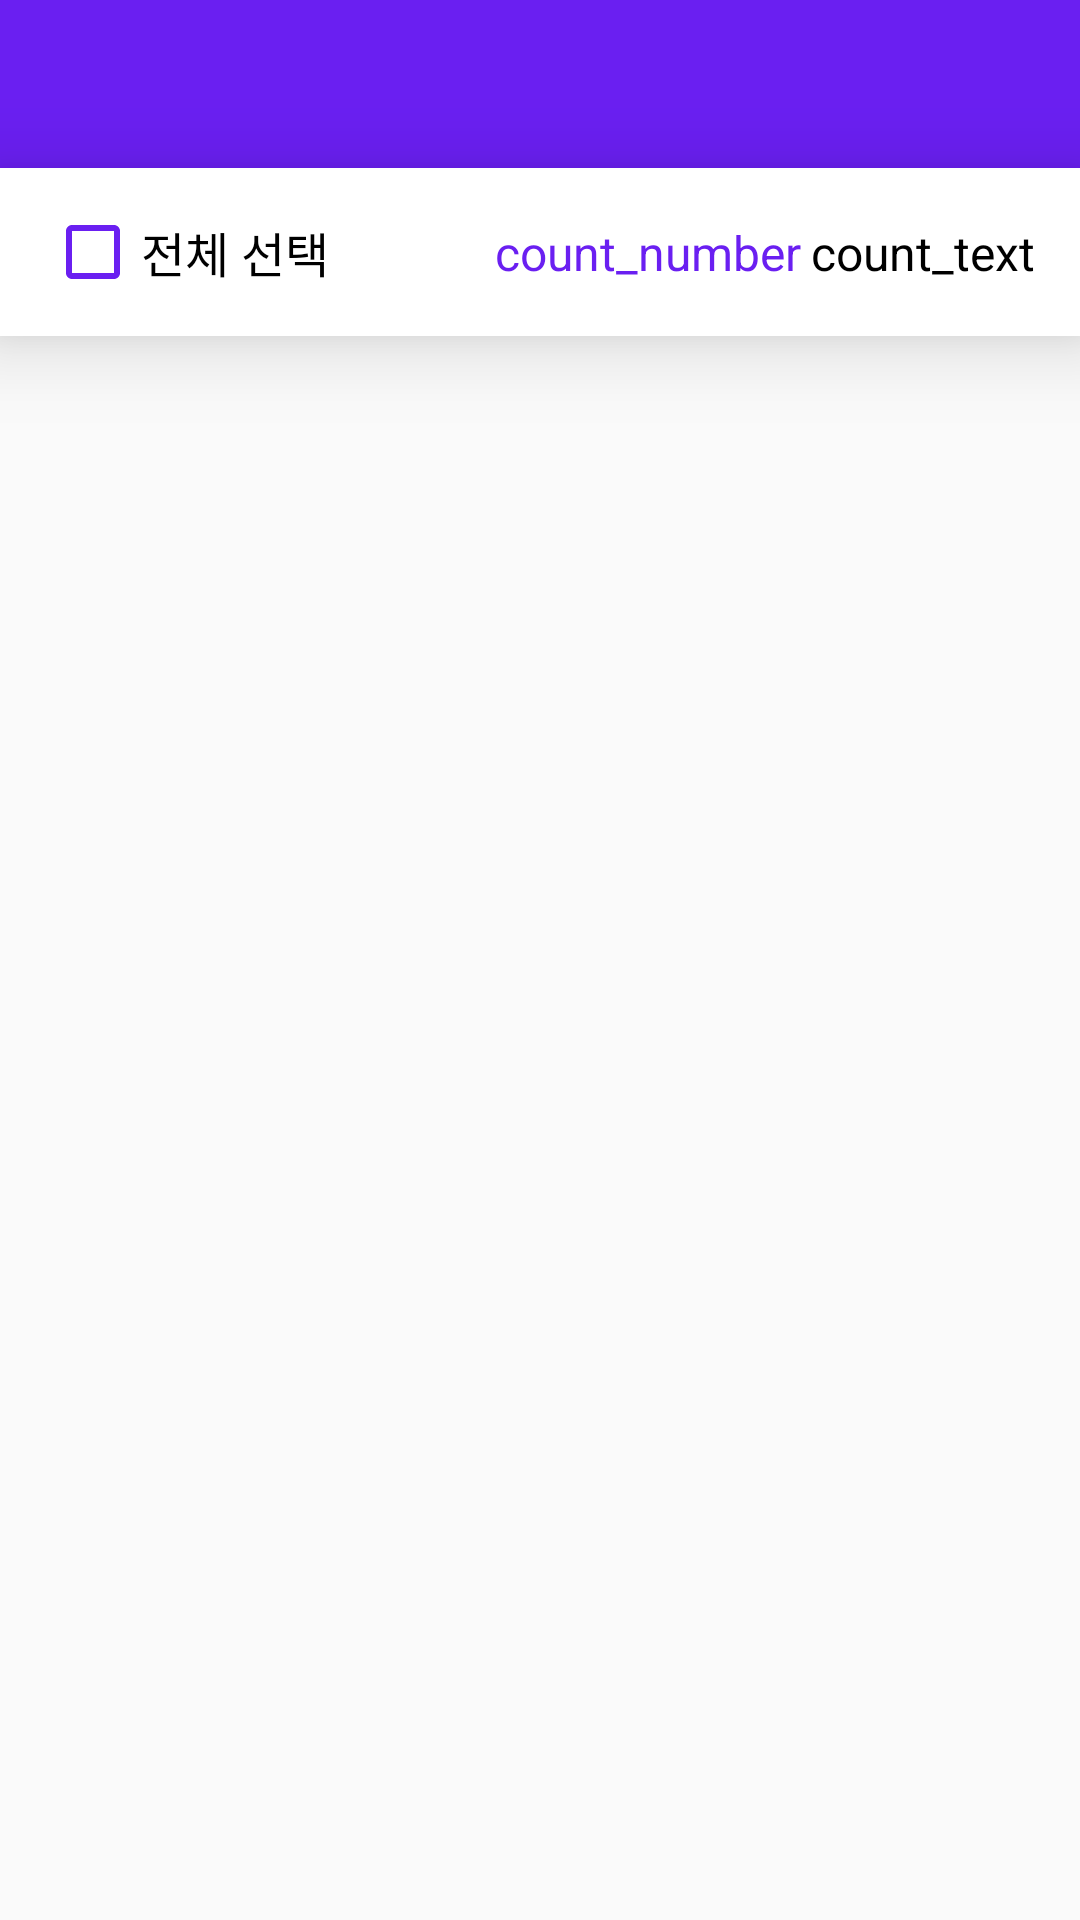

This screen was rendered from an Android layout file. Write that file and the resources it references.
<!-- AndroidManifest.xml: application theme Project_SongCast -->
<!-- res/layout/activity_playlist_insert_audio.xml -->
<?xml version="1.0" encoding="utf-8"?>
<LinearLayout
    xmlns:android="http://schemas.android.com/apk/res/android"
    xmlns:app="http://schemas.android.com/apk/res-auto"
    xmlns:tools="http://schemas.android.com/tools"
    android:layout_width="match_parent"
    android:layout_height="match_parent"
    tools:context=".Playlist_Insert_Audio_Activity"
    android:orientation="vertical"
    android:elevation="80dp"
    >
    <com.google.android.material.appbar.AppBarLayout
        android:layout_width="match_parent"
        android:layout_height="wrap_content"
        app:elevation="0dp"
        >
        <androidx.appcompat.widget.Toolbar
            android:id="@+id/playlist_insert_item_toolbar"
            android:layout_width="match_parent"
            android:layout_height="?attr/actionBarSize"
            app:titleTextColor="@color/white"
            android:background="@color/MainColor"
            />
    </com.google.android.material.appbar.AppBarLayout>
    <androidx.constraintlayout.widget.ConstraintLayout
        android:layout_width="match_parent"
        android:layout_height="?attr/actionBarSize"
        android:background="@color/white"
        android:elevation="16dp"
        >
        <LinearLayout
            android:layout_width="wrap_content"
            android:layout_height="wrap_content"
            android:orientation="horizontal"
            app:layout_constraintBottom_toBottomOf="parent"
            app:layout_constraintEnd_toEndOf="parent"
            app:layout_constraintStart_toStartOf="parent"
            app:layout_constraintTop_toTopOf="parent"
            app:layout_constraintHorizontal_bias="0"
            android:layout_marginLeft="15sp"
            >
            <CheckBox
                android:id="@+id/playlist_insert_item_cb1"
                android:layout_width="wrap_content"
                android:layout_height="30dp"
                android:checked="false"
                android:buttonTint="@color/MainColor"
                android:textAppearance="@style/sp16text"
                android:textColor="@color/black"
                android:text="전체 선택"
                />
        </LinearLayout>
        <LinearLayout
            android:layout_width="wrap_content"
            android:layout_height="wrap_content"
            android:orientation="horizontal"
            app:layout_constraintBottom_toBottomOf="parent"
            app:layout_constraintEnd_toEndOf="parent"
            app:layout_constraintStart_toStartOf="parent"
            app:layout_constraintTop_toTopOf="parent"
            app:layout_constraintHorizontal_bias="1"
            android:layout_marginRight="15sp"
            >
            <TextView
                android:id="@+id/playlist_insert_item_tv1"
                android:layout_width="wrap_content"
                android:layout_height="match_parent"
                android:textAppearance="@style/sp16text"
                android:textColor="@color/MainColor"
                android:text="count_number"
                android:layout_marginRight="10px"
                />
            <TextView
                android:id="@+id/playlist_insert_item_tv2"
                android:layout_width="wrap_content"
                android:layout_height="match_parent"
                android:textAppearance="@style/sp16text"
                android:textColor="@color/black"
                android:text="count_text"
                />
        </LinearLayout>
    </androidx.constraintlayout.widget.ConstraintLayout>
    <androidx.recyclerview.widget.RecyclerView
        android:id="@+id/playlist_insert_item_view"
        android:layout_width="match_parent"
        android:layout_height="match_parent"
        />
</LinearLayout>
<!-- resources referenced by this layout -->
<resources>
  <color name="MainColor">#6A1FF1</color>
  <color name="black">#FF000000</color>
  <color name="white">#FFFFFFFF</color>
  <style name="sp16text">
          <item name="android:textSize">16sp</item>
      </style>
  <style name="Project_SongCast" parent="Theme.AppCompat.Light.NoActionBar">
          <item name="colorPrimary">@color/MainColor</item>
          <item name="colorPrimaryDark">#4F18B3</item>
          <item name="colorAccent">@color/white</item>
          <item name="windowNoTitle">true</item>
          <item name="windowActionBar">false</item>
          <item name="windowActionBarOverlay">true</item>
          <item name="android:windowActionBarOverlay">true</item>
          <item name="colorControlNormal">@color/white</item>
          <item name="alertDialogTheme">@style/main_dialog</item>
      </style>
  <style name="main_dialog" parent="Theme.AppCompat.Light.Dialog">
          <item name="colorAccent">@color/MainColor</item>
          <item name="android:windowTitleStyle">@style/main_dialog_title</item>
      </style>
  <style name="main_dialog_title">
          <item name="android:layout_width">match_parent</item>
          <item name="android:textColor">@color/MainColor</item>
          <item name="android:textSize">24sp</item>
      </style>
</resources>
